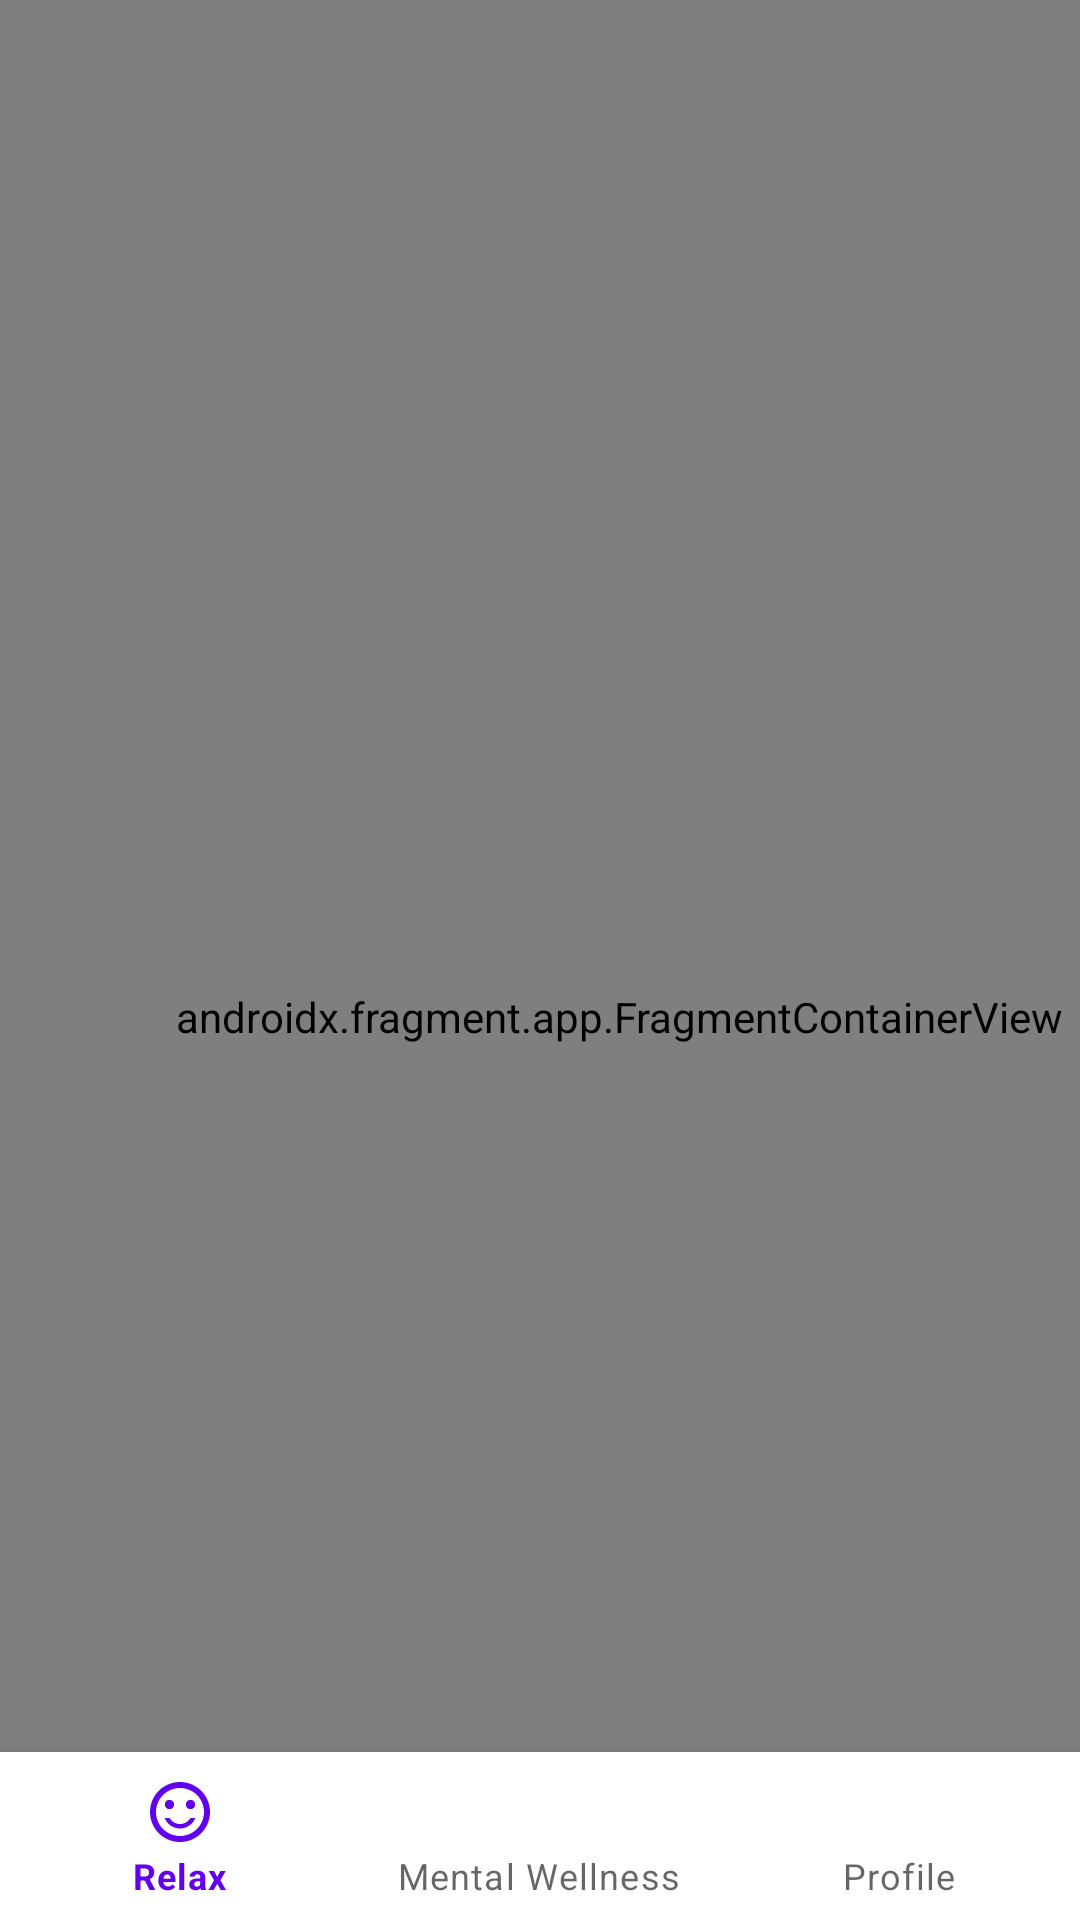

Produce the Android XML layout that renders to this screen, including the resource entries it uses.
<!-- AndroidManifest.xml: application theme Theme.MasterPeace -->
<!-- res/layout/activity_main.xml -->
<?xml version="1.0" encoding="utf-8"?>
<androidx.constraintlayout.widget.ConstraintLayout xmlns:android="http://schemas.android.com/apk/res/android"
    xmlns:app="http://schemas.android.com/apk/res-auto"
    xmlns:tools="http://schemas.android.com/tools"
    android:layout_width="match_parent"
    android:layout_height="match_parent"
    tools:context=".MainActivity">

    <com.google.android.material.bottomnavigation.BottomNavigationView
        android:id="@+id/bottomNavigationView"
        android:layout_width="0dp"
        android:layout_height="wrap_content"
        app:layout_constraintBottom_toBottomOf="parent"
        app:layout_constraintEnd_toEndOf="parent"
        app:layout_constraintHorizontal_bias="0.0"
        app:layout_constraintStart_toStartOf="parent"
        app:layout_constraintTop_toTopOf="parent"
        app:layout_constraintVertical_bias="1.0"
        app:menu="@menu/bottom_menu">

    </com.google.android.material.bottomnavigation.BottomNavigationView>

    <androidx.fragment.app.FragmentContainerView
        android:id="@+id/fragmentContainerView"
        android:name="androidx.navigation.fragment.NavHostFragment"
        android:layout_width="413dp"
        android:layout_height="678dp"
        app:defaultNavHost="true"
        app:layout_constraintBottom_toBottomOf="@+id/bottomNavigationView"
        app:layout_constraintEnd_toEndOf="parent"
        app:layout_constraintHorizontal_bias="0.0"
        app:layout_constraintStart_toStartOf="parent"
        app:layout_constraintTop_toTopOf="parent"
        app:layout_constraintVertical_bias="0.0"
        app:navGraph="@navigation/my_nav" />
</androidx.constraintlayout.widget.ConstraintLayout>
<!-- resources referenced by this layout -->
<resources>
  <style name="Theme.MasterPeace" parent="Theme.MaterialComponents.DayNight.DarkActionBar">
          
          <item name="colorPrimary">@color/purple_500</item>
          <item name="colorPrimaryVariant">@color/purple_700</item>
          <item name="colorOnPrimary">@color/white</item>
          
          <item name="colorSecondary">@color/teal_200</item>
          <item name="colorSecondaryVariant">@color/teal_700</item>
          <item name="colorOnSecondary">@color/black</item>
          
          <item name="android:statusBarColor" tools:targetApi="l">?attr/colorPrimaryVariant</item>
          
      </style>
  <!-- not gathered from this repository: default colours our renderer supplied (Android Studio template values) -->
  <color name="purple_500">#FF6200EE</color>
  <color name="purple_700">#FF3700B3</color>
  <color name="teal_200">#FF03DAC5</color>
  <color name="teal_700">#FF018786</color>
  <color name="black">#FF000000</color>
  <color name="white">#FFFFFFFF</color>
</resources>
